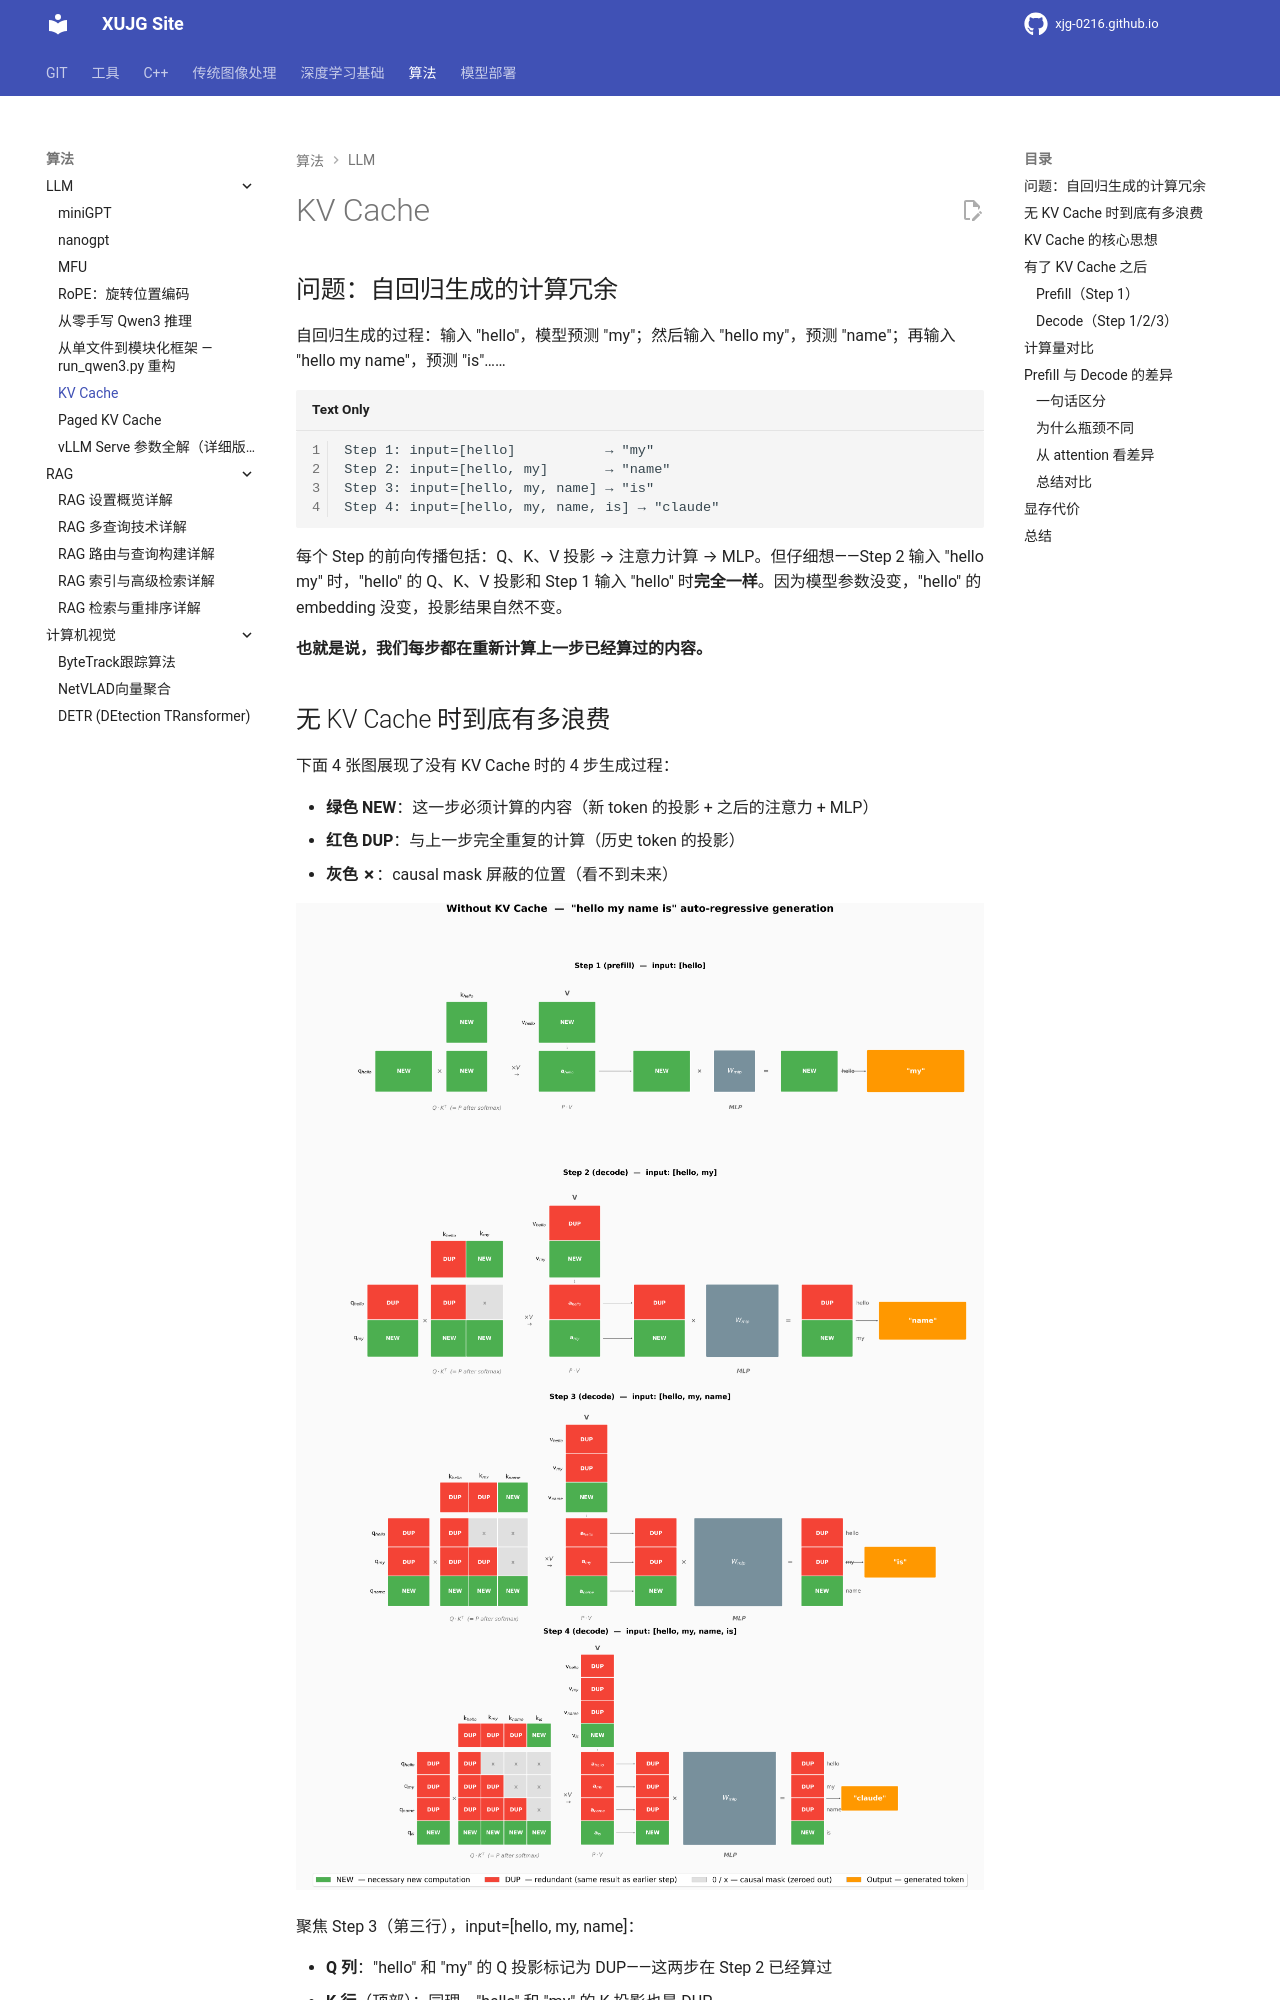

repository: xujg0216/xujg0216.github.io · page: algorithms/llm/07-kv-cache/index.html · generator: mkdocs

# KV Cache

## 问题：自回归生成的计算冗余

自回归生成的过程：输入 "hello"，模型预测 "my"；然后输入 "hello my"，预测 "name"；再输入 "hello my name"，预测 "is"……

```
Step 1: input=[hello]           → "my"
Step 2: input=[hello, my]       → "name"
Step 3: input=[hello, my, name] → "is"
Step 4: input=[hello, my, name, is] → "claude"
```

每个 Step 的前向传播包括：Q、K、V 投影 → 注意力计算 → MLP。但仔细想——Step 2 输入 "hello my" 时，"hello" 的 Q、K、V 投影和 Step 1 输入 "hello" 时**完全一样**。因为模型参数没变，"hello" 的 embedding 没变，投影结果自然不变。

**也就是说，我们每步都在重新计算上一步已经算过的内容。**
